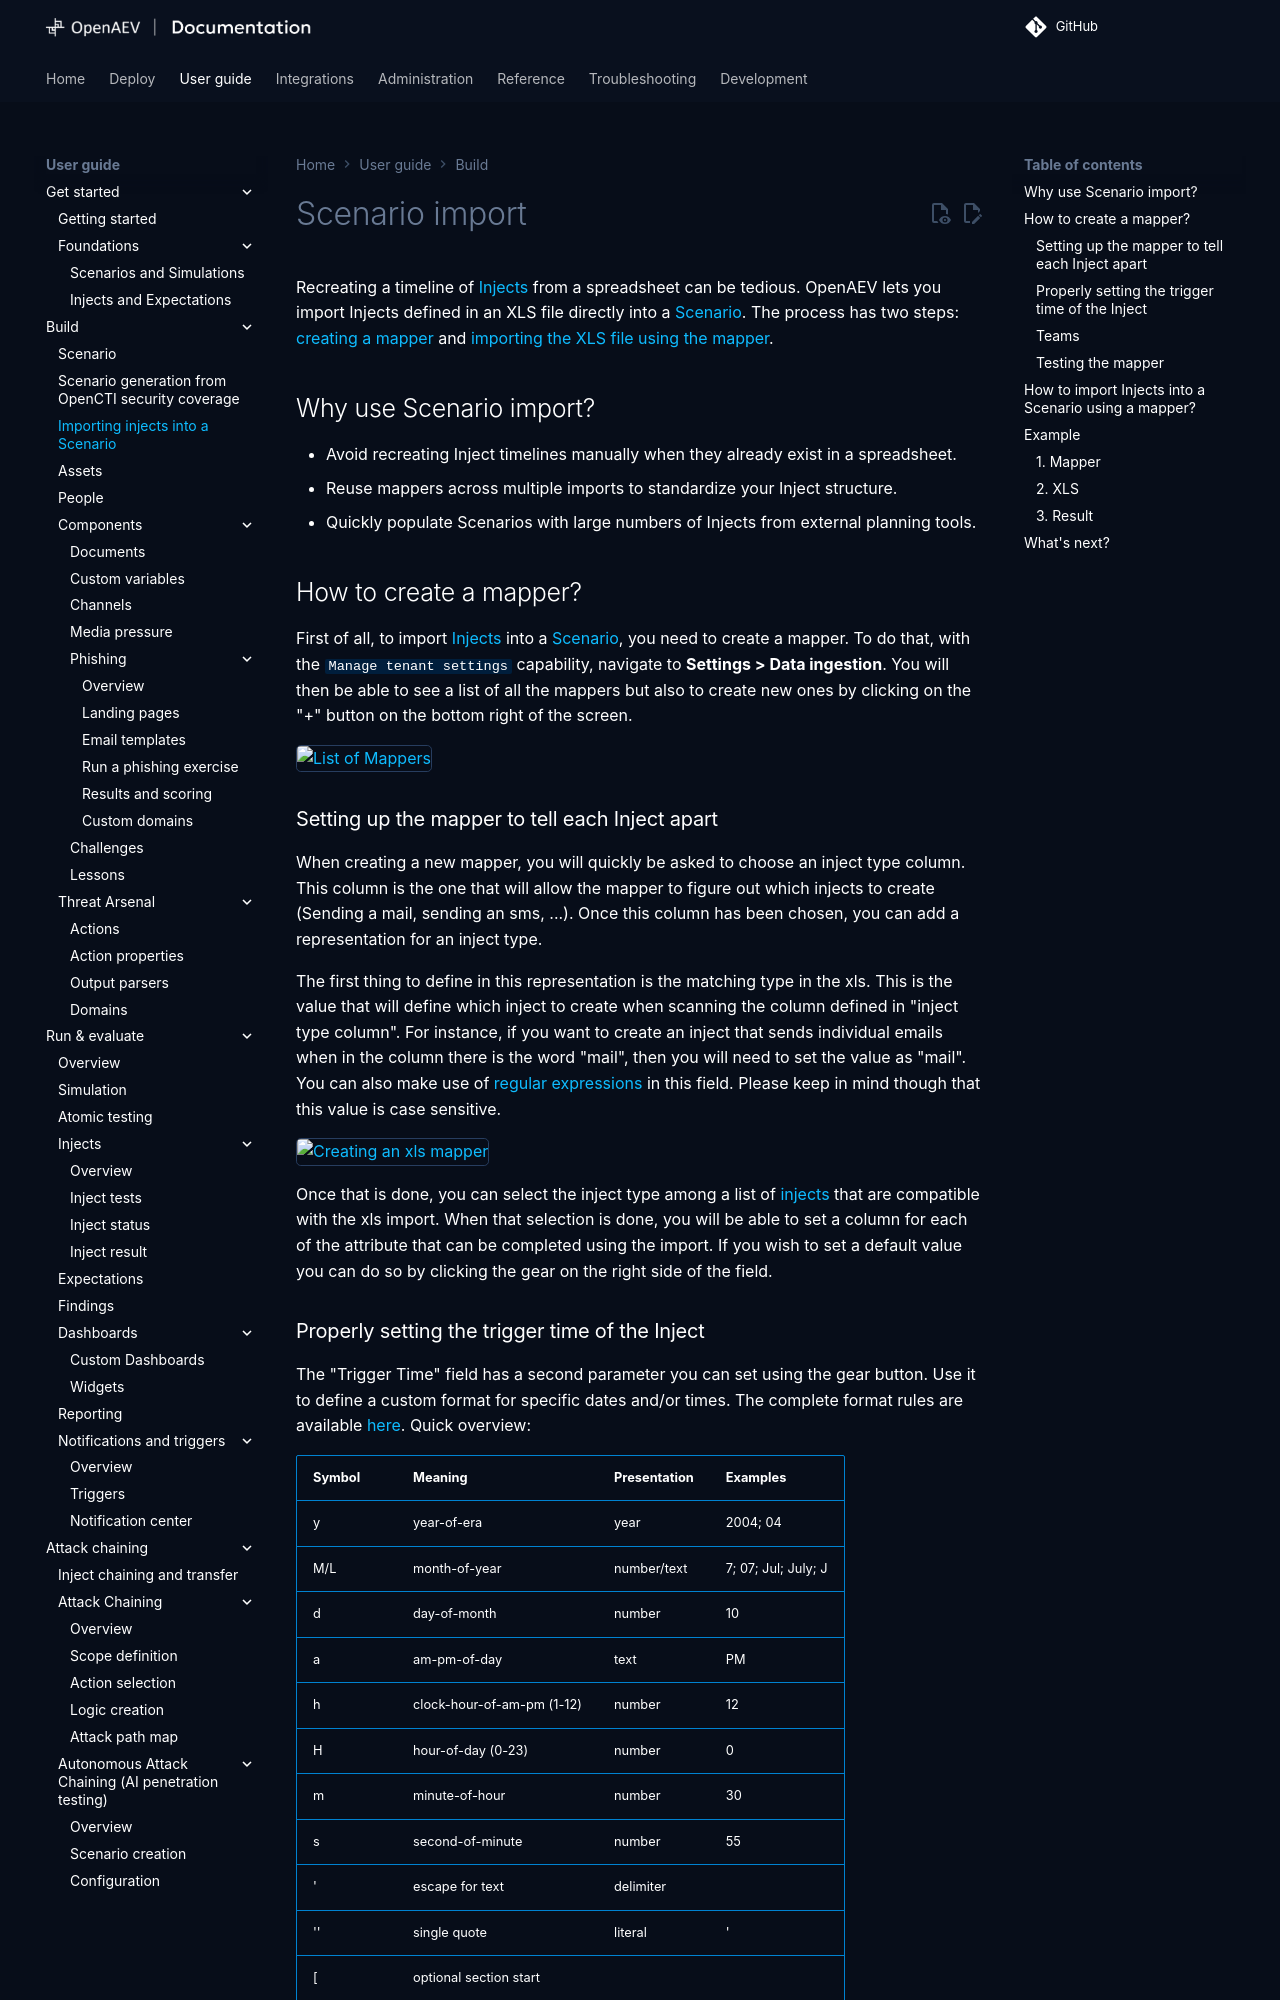

repository: OpenAEV-Platform/openaev · page: 3.261126.0/usage/build/scenario/scenario-import/index.html · generator: mkdocs

# Scenario import

Recreating a timeline of [Injects](../../run-and-evaluate/injects/inject-overview.md) from a spreadsheet can be tedious. OpenAEV lets you import Injects defined in an XLS file directly into a [Scenario](scenario.md). The process has two steps: [creating a mapper](#how-to-create-a-mapper) and [importing the XLS file using the mapper](#how-to-import-injects-into-a-scenario-using-a-mapper).

## Why use Scenario import?

- Avoid recreating Inject timelines manually when they already exist in a spreadsheet.
- Reuse mappers across multiple imports to standardize your Inject structure.
- Quickly populate Scenarios with large numbers of Injects from external planning tools.

## How to create a mapper?

First of all, to import [Injects](../../run-and-evaluate/injects/inject-overview.md) into a [Scenario](scenario.md), you need to create a mapper. To do that, with the `Manage tenant settings` capability, navigate to **Settings > Data ingestion**. You will then be able to see a list of all the mappers but also to create new ones by clicking on the "+" button on the bottom right of the screen.

![List of Mappers](assets/mapper_screen.png)

### Setting up the mapper to tell each Inject apart

When creating a new mapper, you will quickly be asked to choose an inject type column. This column is the one that will allow the mapper to figure out which injects to create (Sending a mail, sending an sms, ...). Once this column has been chosen, you can add a representation for an inject type. 

The first thing to define in this representation is the matching type in the xls. This is the value that will define which inject to create when scanning the column defined in "inject type column". For instance, if you want to create an inject that sends individual emails when in the column there is the word "mail", then you will need to set the value as "mail". You can also make use of [regular expressions](https://en.wikipedia.org/wiki/Regular_expression) in this field. Please keep in mind though that this value is case sensitive. 

![Creating an xls mapper](assets/xls_mapper_example.png)

Once that is done, you can select the inject type among a list of [injects](../../run-and-evaluate/injects/inject-overview.md) that are compatible with the xls import. When that selection is done, you will be able to set a column for each of the attribute that can be completed using the import. If you wish to set a default value you can do so by clicking the gear on the right side of the field.

### Properly setting the trigger time of the Inject
The "Trigger Time" field has a second parameter you can set using the gear button. Use it to define a custom format for specific dates and/or times. The complete format rules are available [here](https://docs.oracle.com/javase/8/docs/api/java/time/format/DateTimeFormatter.html). Quick overview:

| Symbol | Meaning                    | Presentation | Examples            |
|--------|----------------------------|--------------|---------------------|
| y      | year-of-era                | year         | 2004; 04            |
| M/L    | month-of-year              | number/text  | 7; 07; Jul; July; J |
| d      | day-of-month               | number       | 10                  |
| a      | am-pm-of-day               | text         | PM                  |
| h      | clock-hour-of-am-pm (1-12) | number       | 12                  |
| H      | hour-of-day (0-23)         | number       | 0                   |
| m      | minute-of-hour             | number       | 30                  |
| s      | second-of-minute           | number       | 55                  |
| '      | escape for text            | delimiter    |                     |
| ''     | single quote               | literal      | '                   |
| [      | optional section start     |              |                     |
| ]      | optional section end       |              |                     |

Please, do note that if you wish to use exact time of the day (e.g. 9:30) in your trigger time, you will need to set a launch date on your scenario before importing the timeline of injects from the xls file.

You can also decide to use relative dates for each injects. For instance, you can say that your first inject happens at T and that subsequent injects happens at T+x. If so, you can set relative dates using the following values :

| Symbol    | Meaning               |
|-----------|-----------------------|
| D         | Day                   |
| J         | Day                   |
| H         | Hour                  |
| T         | Hour                  |
| M         | Minutes               |

This means that if you want your inject to start 2 days, 3 hours and 45 minutes after the start of your scenario, you can set the trigger time to D+2 H+3 M+45. When using relative dates, you do not need to define a pattern for the trigger time field.

Once you have set all fields you wish to set, you can click on the create button if you wish to create your mapper but you can also click on the test button to check that it works as intended.
### Teams
If your Team name already exists, it will be automatically linked to your Inject; otherwise, a contextual Team (available only within this Scenario) will be created.

### Testing the mapper
If you click on the test button, you'll then be asked to choose a file. Once that is done, you will have to select the sheet to test out of the spreadsheet and the timezone. You will then be able to click on Test to have the result field filled as well as a list of the messages generated during the import (those are not saved, and are just there to help figure out what happened during the import itself).

![Testing an xls mapper](assets/mapper_test_example.png)
